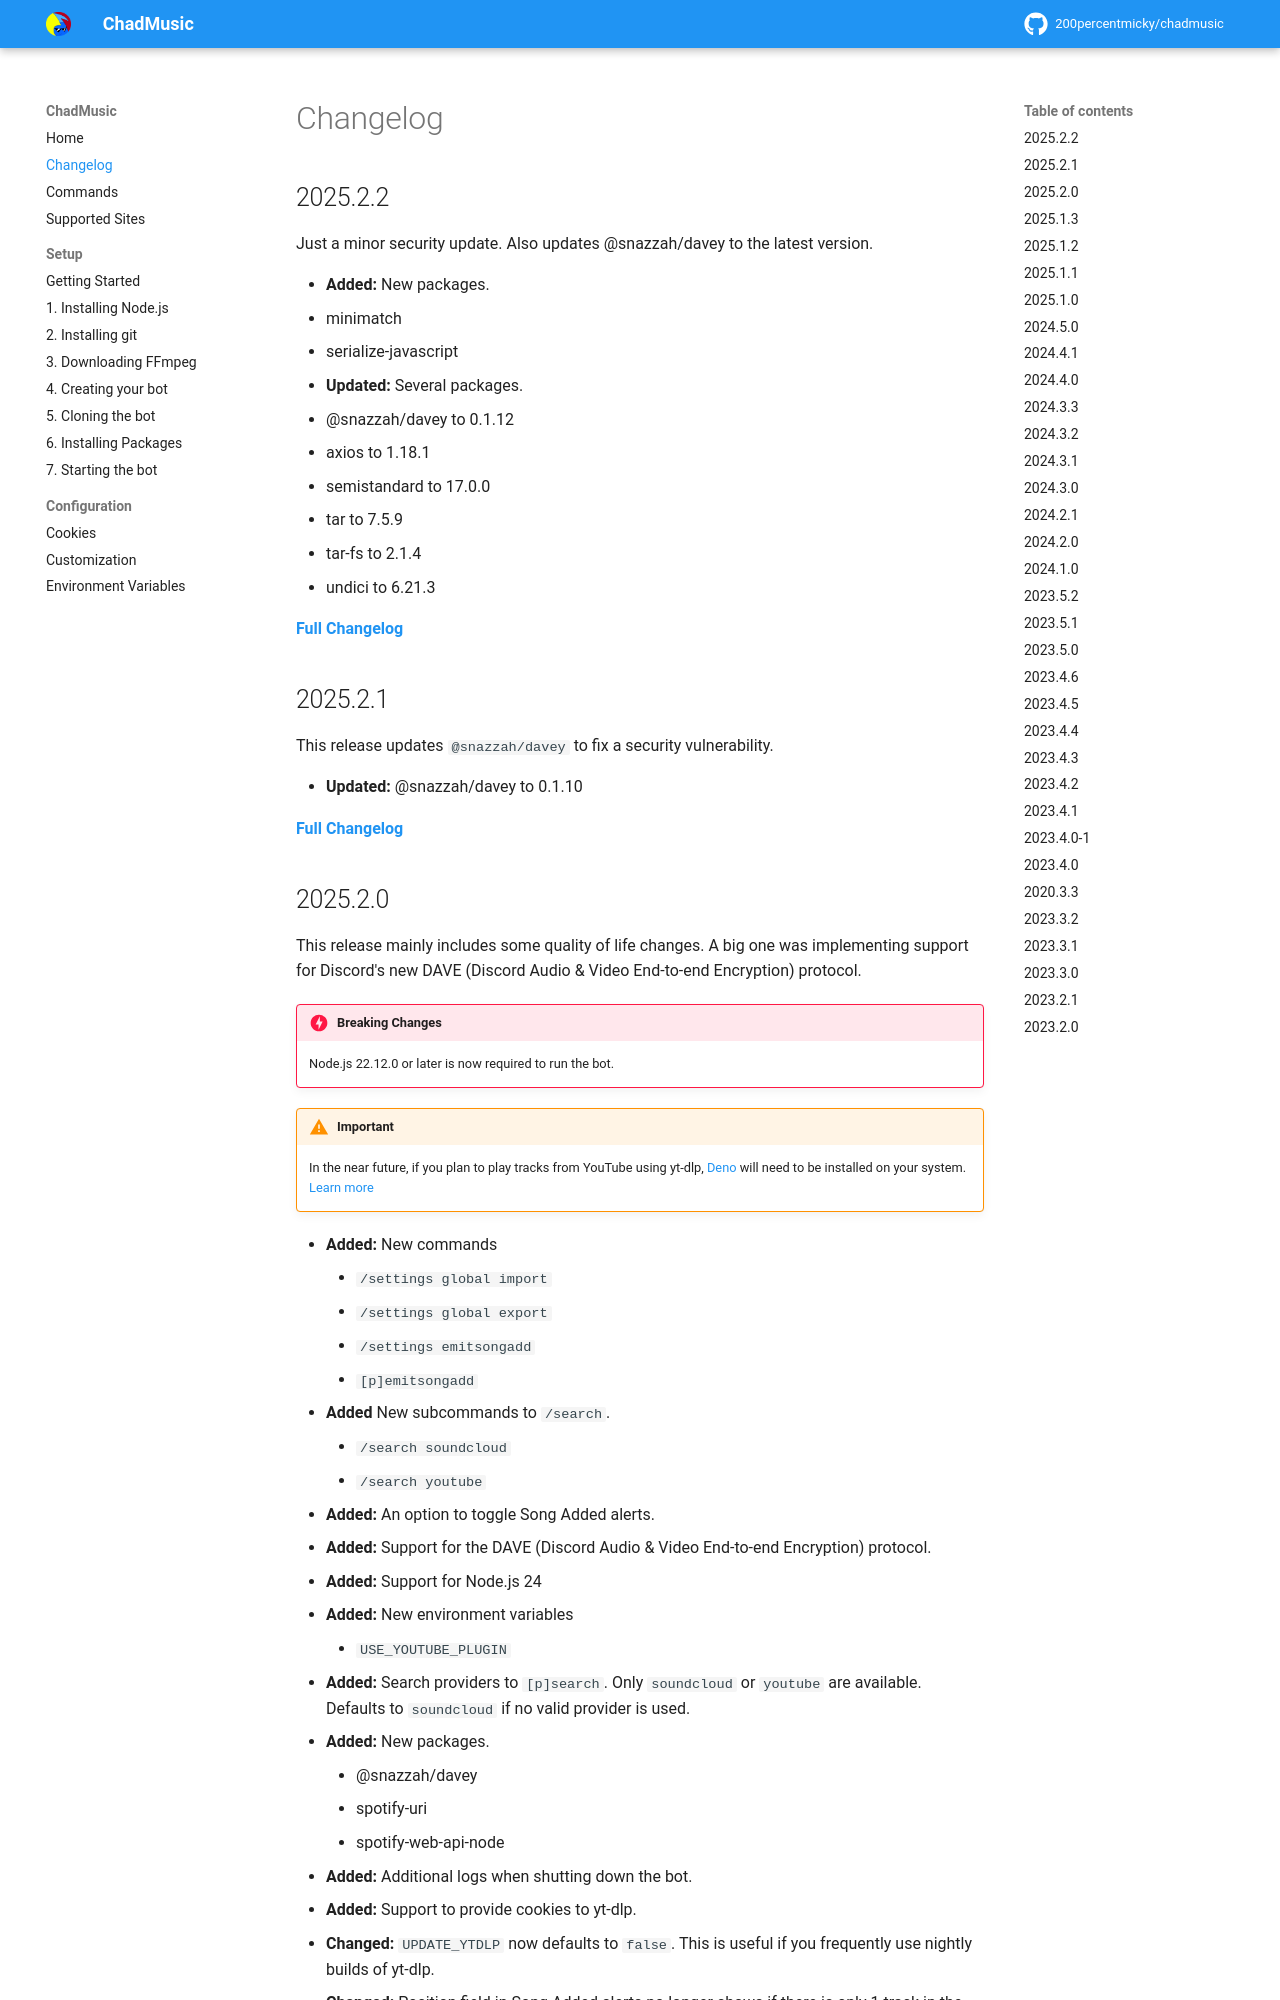

repository: 200percentmicky/chadmusic · page: changelog/index.html · generator: mkdocs

# Changelog

## 2025.2.2
Just a minor security update. Also updates @snazzah/davey to the latest version.

* **Added:** New packages.
  * minimatch
  * serialize-javascript
* **Updated:** Several packages.
  * @snazzah/davey to 0.1.12
  * axios to 1.18.1
  * semistandard to 17.0.0
  * tar to 7.5.9
  * tar-fs to 2.1.4
  * undici to 6.21.3

[**Full Changelog**](https://github.com/200percentmicky/chadmusic/compare/2025.2.1...2025.2.2)

## 2025.2.1
This release updates `@snazzah/davey` to fix a security vulnerability.

* **Updated:** @snazzah/davey to 0.1.10

[**Full Changelog**](https://github.com/200percentmicky/chadmusic/compare/2025.2.0...2025.2.1)
